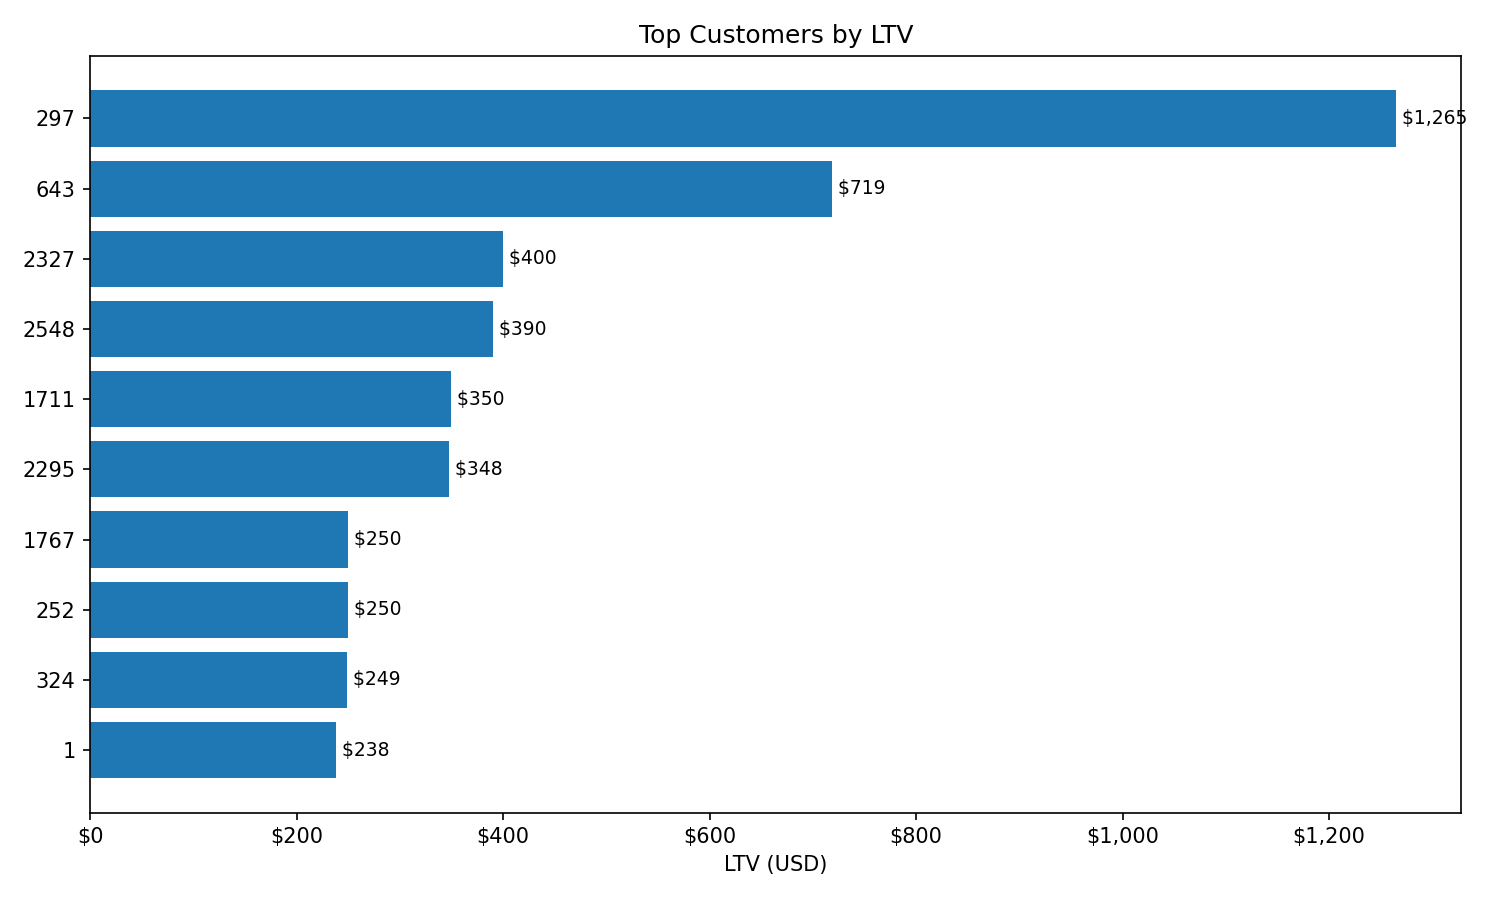

The file beside this chart, header and first rows:
customer_id, region, payment_method, orders_count, ltv, ltv_rank
297, Midwest, credit_card, 1, 1265, 1
643, South, debit_card, 1, 719, 2
2327, South, bank_transfer, 1, 400, 3
2548, South, cash, 1, 390, 4
1711, South, credit_card, 1, 350, 5
2295, South, debit_card, 1, 347.8, 6
1767, West, cash, 1, 250, 7
252, West, paypal, 1, 249.9, 8
324, South, paypal, 1, 249, 9
1, South, venmo, 1, 237.7, 10
1127, Midwest, venmo, 1, 233.5, 11
1088, South, bank_transfer, 1, 228.5, 12
1727, Midwest, debit_card, 1, 224.4, 13
618, West, bank_transfer, 1, 208.5, 14
831, West, credit_card, 1, 199.9, 15
246, Northeast, venmo, 1, 182, 16
2643, Midwest, bank_transfer, 1, 180, 17
2156, West, paypal, 1, 180, 17
1798, West, venmo, 1, 179, 18
1931, South, cash, 1, 166, 19
843, Midwest, paypal, 1, 165.5, 20
443, Midwest, credit_card, 1, 163.5, 21
1532, South, paypal, 1, 159.9, 22
978, West, cash, 1, 157, 23
1012, West, debit_card, 1, 150, 24
1251, Northeast, cash, 1, 149, 25
2989, West, debit_card, 1, 147.9, 26
2332, Midwest, credit_card, 1, 146.9, 27
1517, West, bank_transfer, 1, 143.5, 28
503, South, paypal, 1, 140.7, 29
2379, Northeast, paypal, 1, 136.4, 30
2007, West, credit_card, 1, 133.1, 31
1916, South, cash, 1, 122.4, 32
727, Midwest, bank_transfer, 1, 121.3, 33
749, Midwest, bank_transfer, 1, 120, 34
1699, Midwest, bank_transfer, 1, 115.9, 35
858, Midwest, debit_card, 1, 115, 36
2963, West, credit_card, 1, 111.3, 37
1025, Northeast, venmo, 1, 110, 38
2406, West, debit_card, 1, 107.8, 39
188, South, bank_transfer, 1, 102.5, 40
2949, Northeast, debit_card, 1, 101.7, 41
696, West, debit_card, 1, 99.99, 42
1706, Midwest, venmo, 1, 99.99, 42
1174, Midwest, cash, 1, 99.99, 42
1484, Northeast, debit_card, 1, 99.65, 43
1366, Midwest, bank_transfer, 1, 99.50, 44
1864, Northeast, debit_card, 1, 98.88, 45
2538, Northeast, paypal, 1, 97.73, 46
492, Northeast, credit_card, 1, 91.89, 47
